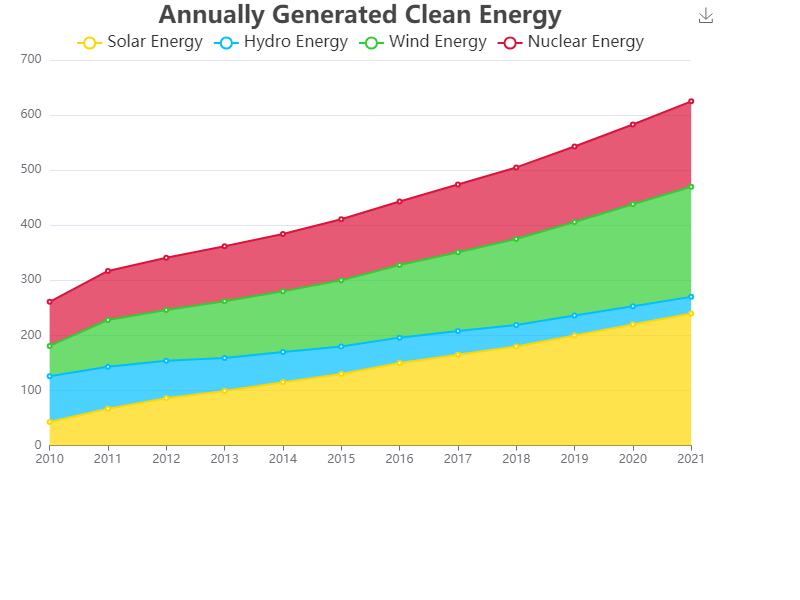

The table this chart was drawn from, first rows:
Year, Solar Energy, Hydro Energy, Wind Energy, Nuclear Energy
2010, 43, 83, 55, 80
2011, 67, 76, 85, 89
2012, 86, 68, 92, 95
2013, 99, 60, 103, 100
2014, 115, 55, 110, 104
2015, 130, 50, 120, 111
2016, 150, 46, 132, 115
2017, 165, 43, 143, 123
2018, 180, 39, 156, 130
2019, 200, 36, 170, 137
2020, 220, 33, 185, 145
2021, 240, 30, 200, 155
